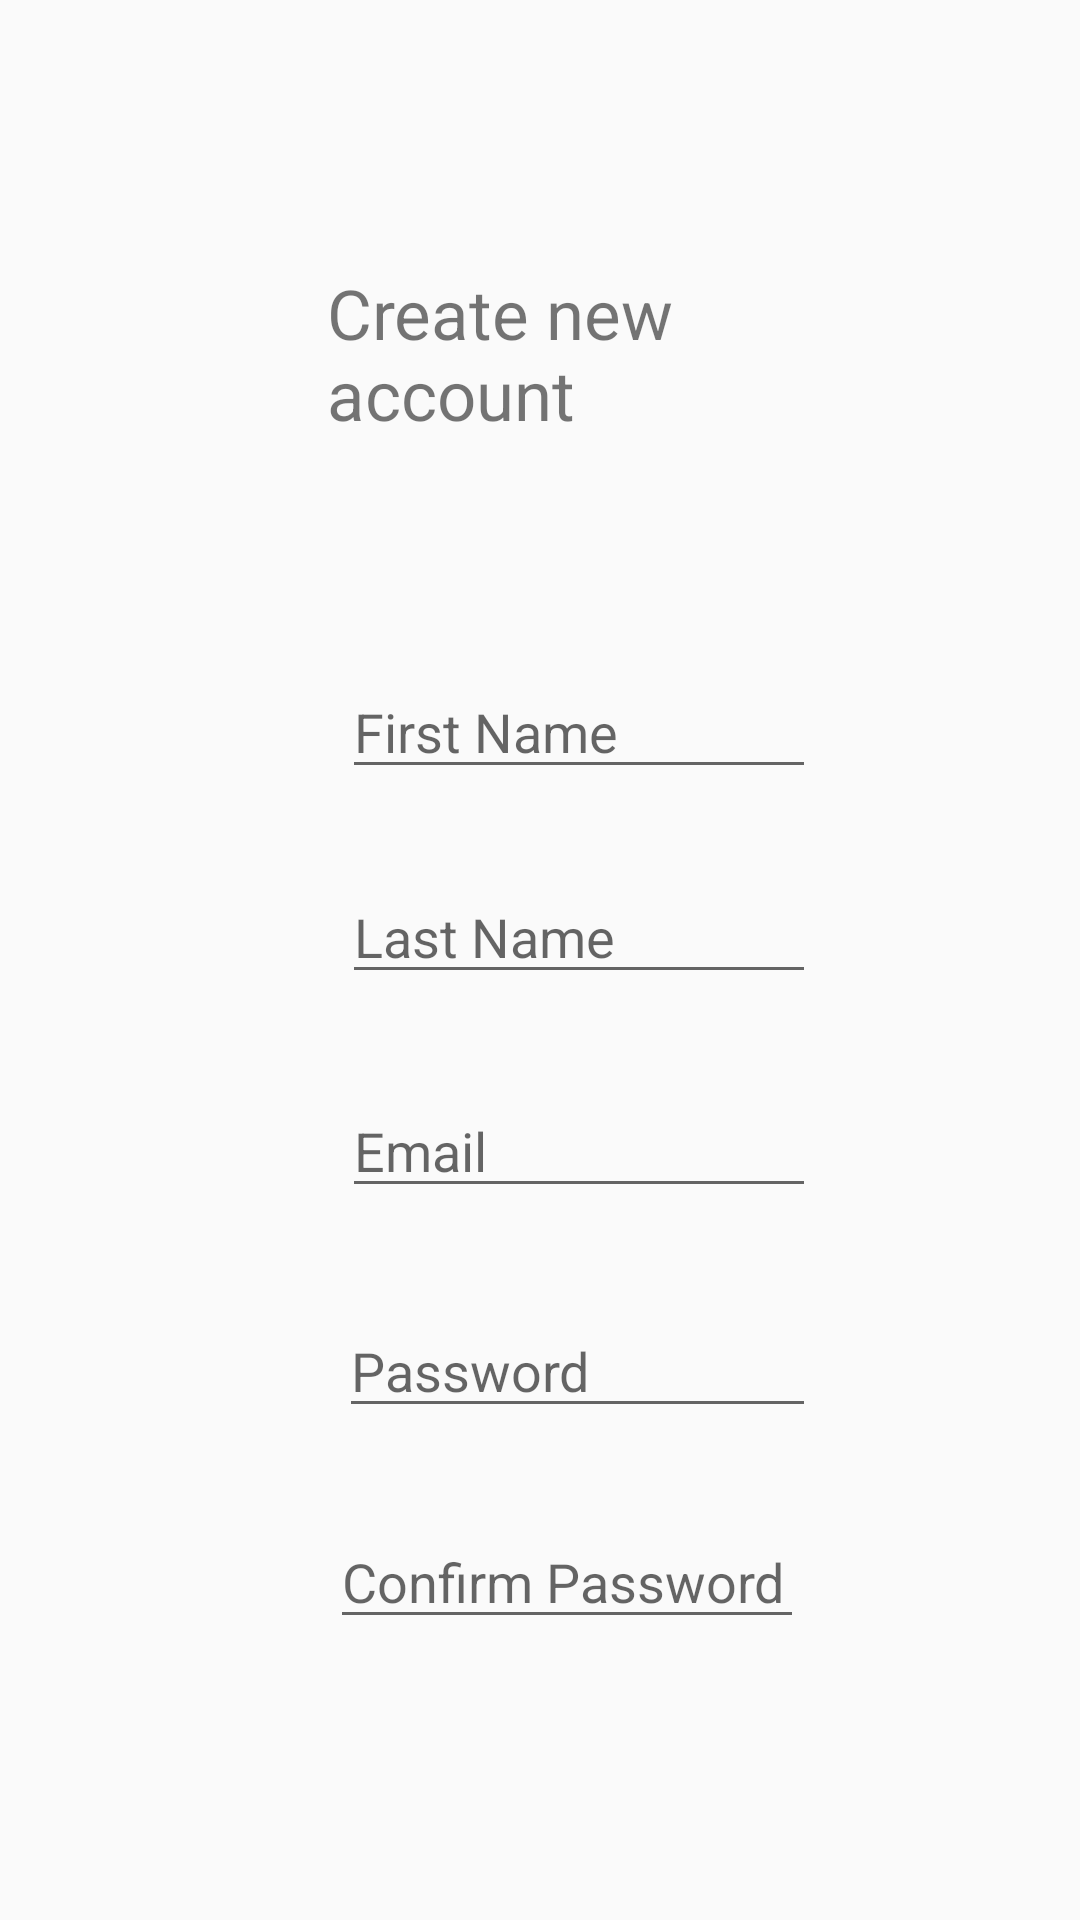

Produce the Android XML layout that renders to this screen, including the resource entries it uses.
<!-- AndroidManifest.xml: application theme Theme.MyHelper -->
<!-- res/layout/signup_page.xml -->
<?xml version="1.0" encoding="utf-8"?>
<RelativeLayout xmlns:android="http://schemas.android.com/apk/res/android"
    android:layout_width="match_parent"
    android:layout_height="match_parent">

    <TextView
        android:id="@+id/textView3"
        android:layout_width="215dp"
        android:layout_height="wrap_content"
        android:layout_alignParentStart="true"
        android:layout_alignParentTop="true"
        android:layout_alignParentEnd="true"
        android:layout_marginStart="109dp"
        android:layout_marginTop="89dp"
        android:layout_marginEnd="87dp"
        android:text="Create new account"
        android:textColorLink="#000000"
        android:textSize="23sp" />

    <EditText
        android:id="@+id/firstName"
        android:layout_width="wrap_content"
        android:layout_height="wrap_content"
        android:layout_below="@+id/textView3"
        android:layout_alignParentStart="true"
        android:layout_alignParentEnd="true"
        android:layout_marginStart="114dp"
        android:layout_marginTop="75dp"
        android:layout_marginEnd="88dp"
        android:ems="10"
        android:hint="First Name"
        android:inputType="textPersonName" />

    <EditText
        android:id="@+id/lastName"
        android:layout_width="wrap_content"
        android:layout_height="wrap_content"
        android:layout_below="@+id/firstName"
        android:layout_alignParentStart="true"
        android:layout_alignParentEnd="true"
        android:layout_marginStart="114dp"
        android:layout_marginTop="27dp"
        android:layout_marginEnd="88dp"
        android:ems="10"
        android:hint="Last Name"
        android:inputType="textPersonName" />

    <EditText
        android:id="@+id/email"
        android:layout_width="wrap_content"
        android:layout_height="wrap_content"
        android:layout_below="@+id/lastName"
        android:layout_alignParentStart="true"
        android:layout_alignParentEnd="true"
        android:layout_marginStart="114dp"
        android:layout_marginTop="30dp"
        android:layout_marginEnd="88dp"
        android:ems="10"
        android:hint="Email"
        android:inputType="textPersonName" />

    <EditText
        android:id="@+id/password"
        android:layout_width="wrap_content"
        android:layout_height="wrap_content"
        android:layout_below="@+id/email"
        android:layout_alignParentStart="true"
        android:layout_alignParentEnd="true"
        android:layout_marginStart="113dp"
        android:layout_marginTop="32dp"
        android:layout_marginEnd="88dp"
        android:ems="10"
        android:hint="Password"
        android:inputType="textPassword" />

    <EditText
        android:id="@+id/confirmPassword"
        android:layout_width="wrap_content"
        android:layout_height="wrap_content"
        android:layout_below="@+id/password"
        android:layout_alignParentStart="true"
        android:layout_alignParentEnd="true"
        android:layout_marginStart="110dp"
        android:layout_marginTop="29dp"
        android:layout_marginEnd="92dp"
        android:ems="10"
        android:hint="Confirm Password"
        android:inputType="textPassword" />

    <Button
        android:id="@+id/signUp"
        android:layout_width="wrap_content"
        android:layout_height="wrap_content"
        android:layout_below="@+id/confirmPassword"
        android:layout_alignParentStart="true"
        android:layout_alignParentEnd="true"
        android:layout_alignParentBottom="true"
        android:layout_marginStart="154dp"
        android:layout_marginTop="62dp"
        android:layout_marginEnd="163dp"
        android:layout_marginBottom="83dp"
        android:text="sign up" />

</RelativeLayout>
<!-- resources referenced by this layout -->
<resources>
  <style name="Theme.MyHelper" parent="Theme.AppCompat.Light.NoActionBar">
          
          <item name="colorPrimary">@color/purple_500</item>
          <item name="colorPrimaryVariant">@color/purple_700</item>
          <item name="colorOnPrimary">@color/white</item>
          
          <item name="colorSecondary">@color/teal_200</item>
          <item name="colorSecondaryVariant">@color/teal_700</item>
          <item name="colorOnSecondary">@color/black</item>
          
          <item name="android:statusBarColor" tools:targetApi="l">@color/black</item>
          <item name="android:navigationBarColor">@color/black</item>
          
      </style>
  <color name="purple_500">#FF6200EE</color>
  <color name="purple_700">#FF3700B3</color>
  <color name="white">#FFFFFFFF</color>
  <color name="teal_200">#FF03DAC5</color>
  <color name="teal_700">#FF018786</color>
  <color name="black">#FF000000</color>
</resources>
